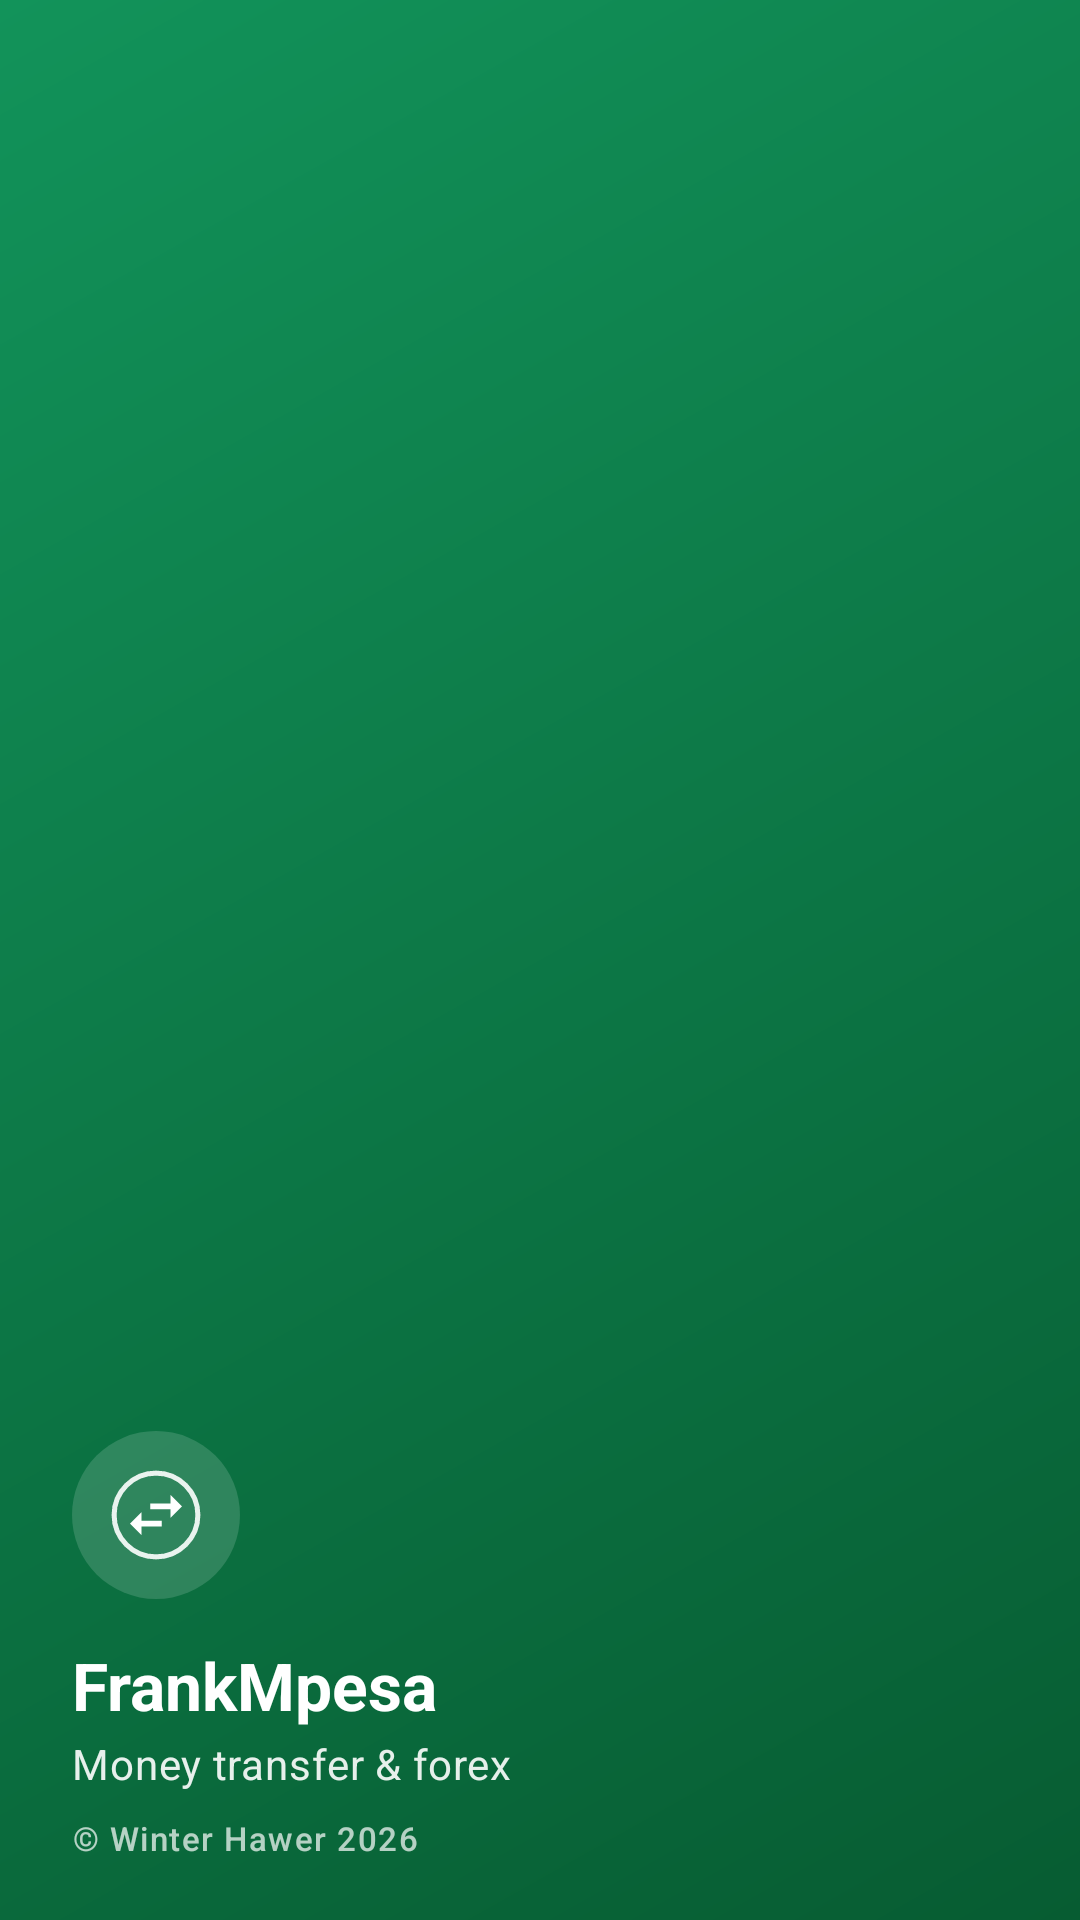

Android layout source for this screen:
<!-- AndroidManifest.xml: application theme AppTheme.Light -->
<!-- res/layout/nav_header_main.xml -->
<?xml version="1.0" encoding="utf-8"?>
<LinearLayout xmlns:android="http://schemas.android.com/apk/res/android"
    xmlns:tools="http://schemas.android.com/tools"
    android:layout_width="match_parent"
    android:layout_height="@dimen/nav_header_height"
    android:background="@drawable/nav_header_background"
    android:gravity="bottom"
    android:orientation="vertical"
    android:paddingStart="24dp"
    android:paddingTop="@dimen/activity_vertical_margin"
    android:paddingEnd="24dp"
    android:paddingBottom="20dp">

    <ImageView
        android:id="@+id/imageView"
        android:layout_width="56dp"
        android:layout_height="56dp"
        android:background="@drawable/nav_header_logo_bg"
        android:contentDescription="@string/nav_header_desc"
        android:padding="2dp"
        android:src="@drawable/ic_launcher_frank_foreground" />

    <TextView
        android:layout_width="match_parent"
        android:layout_height="wrap_content"
        android:layout_marginTop="14dp"
        android:text="@string/nav_header_title"
        android:textAppearance="@style/TextAppearance.Material3.TitleLarge"
        android:textColor="@android:color/white"
        android:textStyle="bold"
        tools:text="FrankMpesa" />

    <TextView
        android:layout_width="match_parent"
        android:layout_height="wrap_content"
        android:layout_marginTop="2dp"
        android:text="@string/app_tagline"
        android:textAppearance="@style/TextAppearance.Material3.BodyMedium"
        android:textColor="#E6FFFFFF" />

    <TextView
        android:id="@+id/textView"
        android:layout_width="wrap_content"
        android:layout_height="wrap_content"
        android:layout_marginTop="8dp"
        android:text="@string/nav_header_subtitle"
        android:textAppearance="@style/TextAppearance.Material3.LabelSmall"
        android:textColor="#B3FFFFFF" />

</LinearLayout>
<!-- resources referenced by this layout -->
<resources>
  <dimen name="activity_vertical_margin">16dp</dimen>
  <dimen name="nav_header_height">176dp</dimen>
  <!-- drawable nav_header_logo_bg (drawable) -->
  <?xml version="1.0" encoding="utf-8"?>
  <shape xmlns:android="http://schemas.android.com/apk/res/android" android:shape="oval">
      <solid android:color="#26FFFFFF" />
  </shape>
  <string name="app_tagline">Money transfer &amp; forex</string>
  <string name="nav_header_desc">FrankMpesa logo</string>
  <string name="nav_header_subtitle">© Winter Hawer 2026</string>
  <string name="nav_header_title">FrankMpesa</string>
  <color name="brand_green">#0B7A43</color>
  <color name="white">#FFFFFF</color>
  <color name="brand_green_container">#D4F1E0</color>
  <color name="brand_on_green_container">#002111</color>
  <color name="dark_brand_green">#62D394</color>
  <color name="brand_navy">#1F3A5F</color>
  <color name="brand_navy_container">#DCE7F5</color>
  <color name="brand_on_navy_container">#0A1C33</color>
  <color name="brand_gold">#9A6700</color>
  <color name="brand_gold_container">#FFE7B3</color>
  <color name="brand_on_gold_container">#2B1B00</color>
  <color name="status_error">#C62828</color>
  <color name="status_error_container">#FDE3E3</color>
  <color name="neutral_background">#F3F5F7</color>
  <color name="neutral_on_surface">#17212B</color>
  <color name="neutral_surface">#FFFFFF</color>
  <color name="neutral_surface_variant">#E9EEF2</color>
  <color name="neutral_on_surface_variant">#566270</color>
  <color name="neutral_outline">#C3CCD5</color>
  <color name="neutral_outline_variant">#E0E6EB</color>
  <color name="light_Primarycolor">#17212B</color>
  <color name="light_Primary_background">#F3F5F7</color>
  <color name="light_background_menus">#FFFFFFFF</color>
  <color name="light_toobar_backgroundcolor">#0B7A43</color>
  <color name="light_textcolor">#17212B</color>
  <color name="light_recycler_backgroundcolor">#F3F5F7</color>
  <color name="light_FloatingActionButton_backgroundcolor">#0B7A43</color>
  <color name="light_app_description_backgroundcolor">#0B7A43</color>
  <color name="light_app_description_color">#FFFFFFFF</color>
  <color name="light_bottombtnsoptionsbackgroundcolor">#FFFFFF</color>
  <color name="light_Deletebutton">#C62828</color>
  <color name="light_editbtncolor">#1F3A5F</color>
  <color name="light_rowbackground">#FFFFFFFF</color>
  <color name="light_rowborder">#E0E6EB</color>
  <color name="light_customersrecyclerbackground">#F3F5F7</color>
  <color name="light_customersheaderbackground">#1F3A5F</color>
  <color name="light_kisenyi_summary_salesColor">#1E8E3E</color>
  <color name="light_kisenyi_summary_buysColor">#D98E04</color>
  <color name="light_kisenyi_summary_expensesColor">#D93025</color>
  <color name="light_kisenyi_summary_openingColor">#1A6FD1</color>
  <color name="light_kisenyi_summary_expectedColor">#7B4FB3</color>
  <color name="light_kisenyi_summary_recordedColor">#1F3A5F</color>
  <style name="Widget.FrankMpesa.Card" parent="Widget.Material3.CardView.Outlined">
          <item name="cardCornerRadius">16dp</item>
          <item name="strokeColor">?attr/colorOutlineVariant</item>
          <item name="cardBackgroundColor">?attr/colorSurface</item>
      </style>
  <style name="Widget.FrankMpesa.Fab" parent="Widget.Material3.FloatingActionButton.Primary">
          <item name="backgroundTint">?attr/colorPrimary</item>
          <item name="tint">?attr/colorOnPrimary</item>
      </style>
  <color name="status_bar_light">#075C32</color>
  <color name="navigation_bar_light">#F3F5F7</color>
  <style name="TextAppearance.FrankMpesa.Button" parent="TextAppearance.Material3.LabelLarge">
          <item name="android:textSize">16sp</item>
          <item name="android:textAllCaps">false</item>
      </style>
  <style name="TextAppearance.FrankMpesa.Tab" parent="TextAppearance.Material3.TitleSmall">
          <item name="android:textAllCaps">false</item>
      </style>
</resources>
